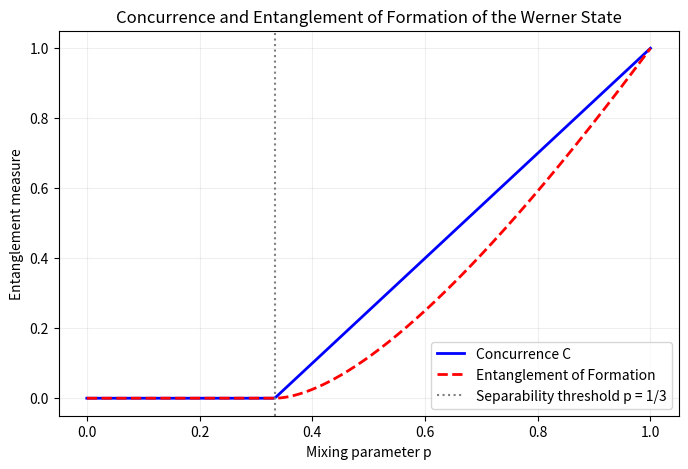

Source code (Python):
"""
========================================================================
Title       : Concurrence and Entanglement of Formation of the Werner State
Book        : Quantum Entanglement, Volume 1
Chapter     : 2  --  Entropic Foundations and Structural Measures
Code Ref    : concurrence_eof
Description : Computes the closed-form concurrence of the Werner state and the
              entanglement of formation through the Hill-Wootters relation as
              functions of the mixing parameter.
========================================================================
"""
import numpy as np
import matplotlib.pyplot as plt

def concurrence_werner(p):
    # Closed-form concurrence of the Werner state
    return max(0, (3 * p - 1) / 2)

def binary_entropy(x):
    if x <= 0 or x >= 1:
        return 0.0
    return -x * np.log2(x) - (1 - x) * np.log2(1 - x)

def eof_from_concurrence(C):
    # Entanglement of formation via the Hill-Wootters relation
    if C <= 0:
        return 0.0
    arg = (1 + np.sqrt(1 - C**2)) / 2
    return binary_entropy(arg)

# Range of mixing parameter
p_values = np.linspace(0, 1, 300)
C_values = [concurrence_werner(p) for p in p_values]
E_values = [eof_from_concurrence(concurrence_werner(p)) for p in p_values]

# Print key checkpoints for verification
print(f"{'p':<8} | {'Concurrence':<12} | {'EoF':<10}")
print("-" * 36)
for p in [0.2, 1/3, 0.5, 0.8, 1.0]:
    C = concurrence_werner(p)
    E = eof_from_concurrence(C)
    print(f"{p:<8.3f} | {C:<12.4f} | {E:<10.4f}")

plt.figure(figsize=(8, 5), dpi=150)
plt.plot(p_values, C_values, 'b-', linewidth=2, label='Concurrence C')
plt.plot(p_values, E_values, 'r--', linewidth=2, label='Entanglement of Formation')
plt.axvline(x=1/3, color='gray', linestyle=':', linewidth=1.5,
            label='Separability threshold p = 1/3')
plt.xlabel('Mixing parameter p')
plt.ylabel('Entanglement measure')
plt.title('Concurrence and Entanglement of Formation of the Werner State')
plt.legend()
plt.grid(True, alpha=0.2)
import os
os.makedirs('figures/ch02', exist_ok=True)
plt.savefig('figures/ch02/concurrence_eof_plot.png', dpi=300, bbox_inches='tight')
plt.show()
